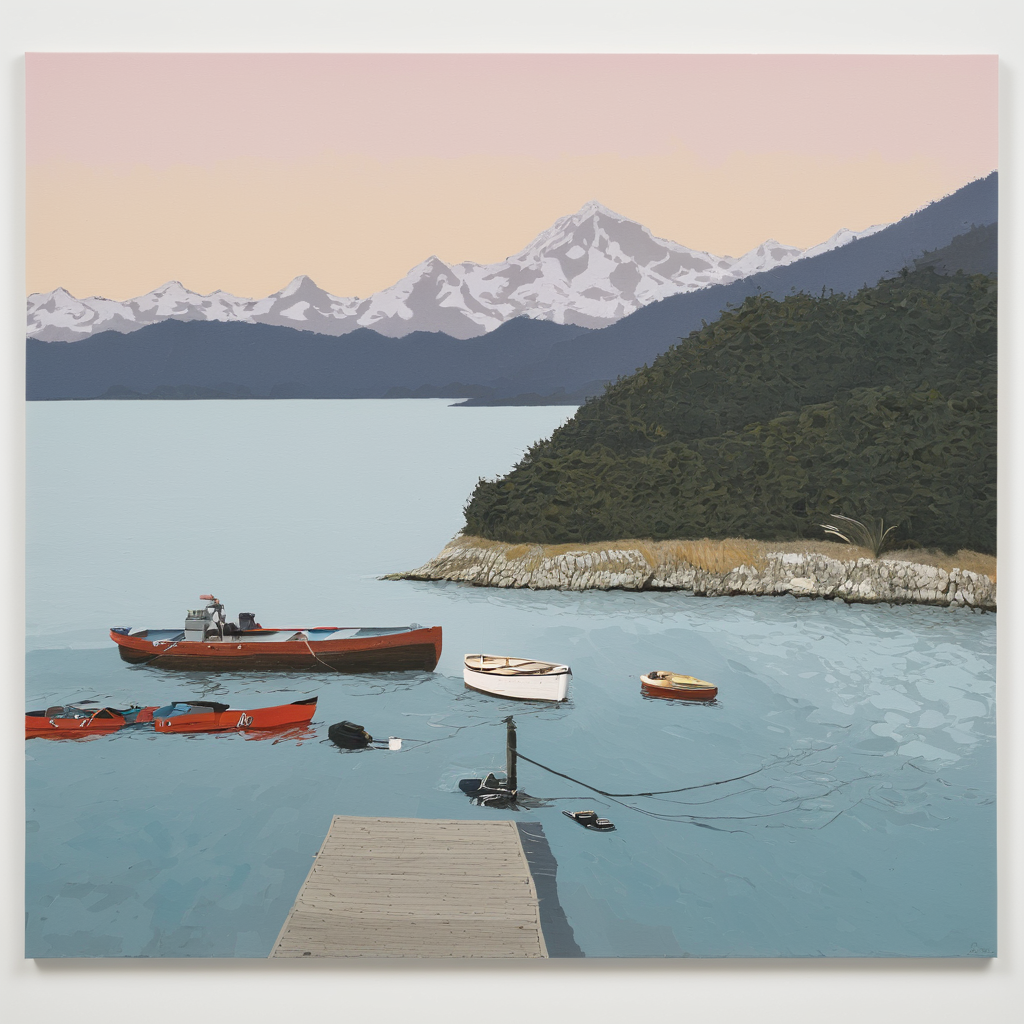
Generation parameters embedded in this image by AUTOMATIC1111 Stable Diffusion web UI or a fork of it (Forge, ...) (PNG 'parameters' text chunk):
b9av photograph of a landscape painting of the water of the Puget Sound,  sunrise,  islands, several boats at the dock by hi9pe painting   <lora:hi9pe-painting:1>  <lora:b9av-photograph-v1:1.5>
Negative prompt: indoors
Steps: 28, Sampler: DPM++ 2M Karras, CFG scale: 7, Seed: 632175429, Size: 1024x1024, Model hash: 31e35c80fc, Model: sd_xl_base_1.0, VAE hash: 235745af8d, VAE: sdxl_vae.safetensors, Lora hashes: "hi9pe-painting: c5f2edad8bb8, b9av-photograph-v1: 366409ac8df1", Version: v1.7.0